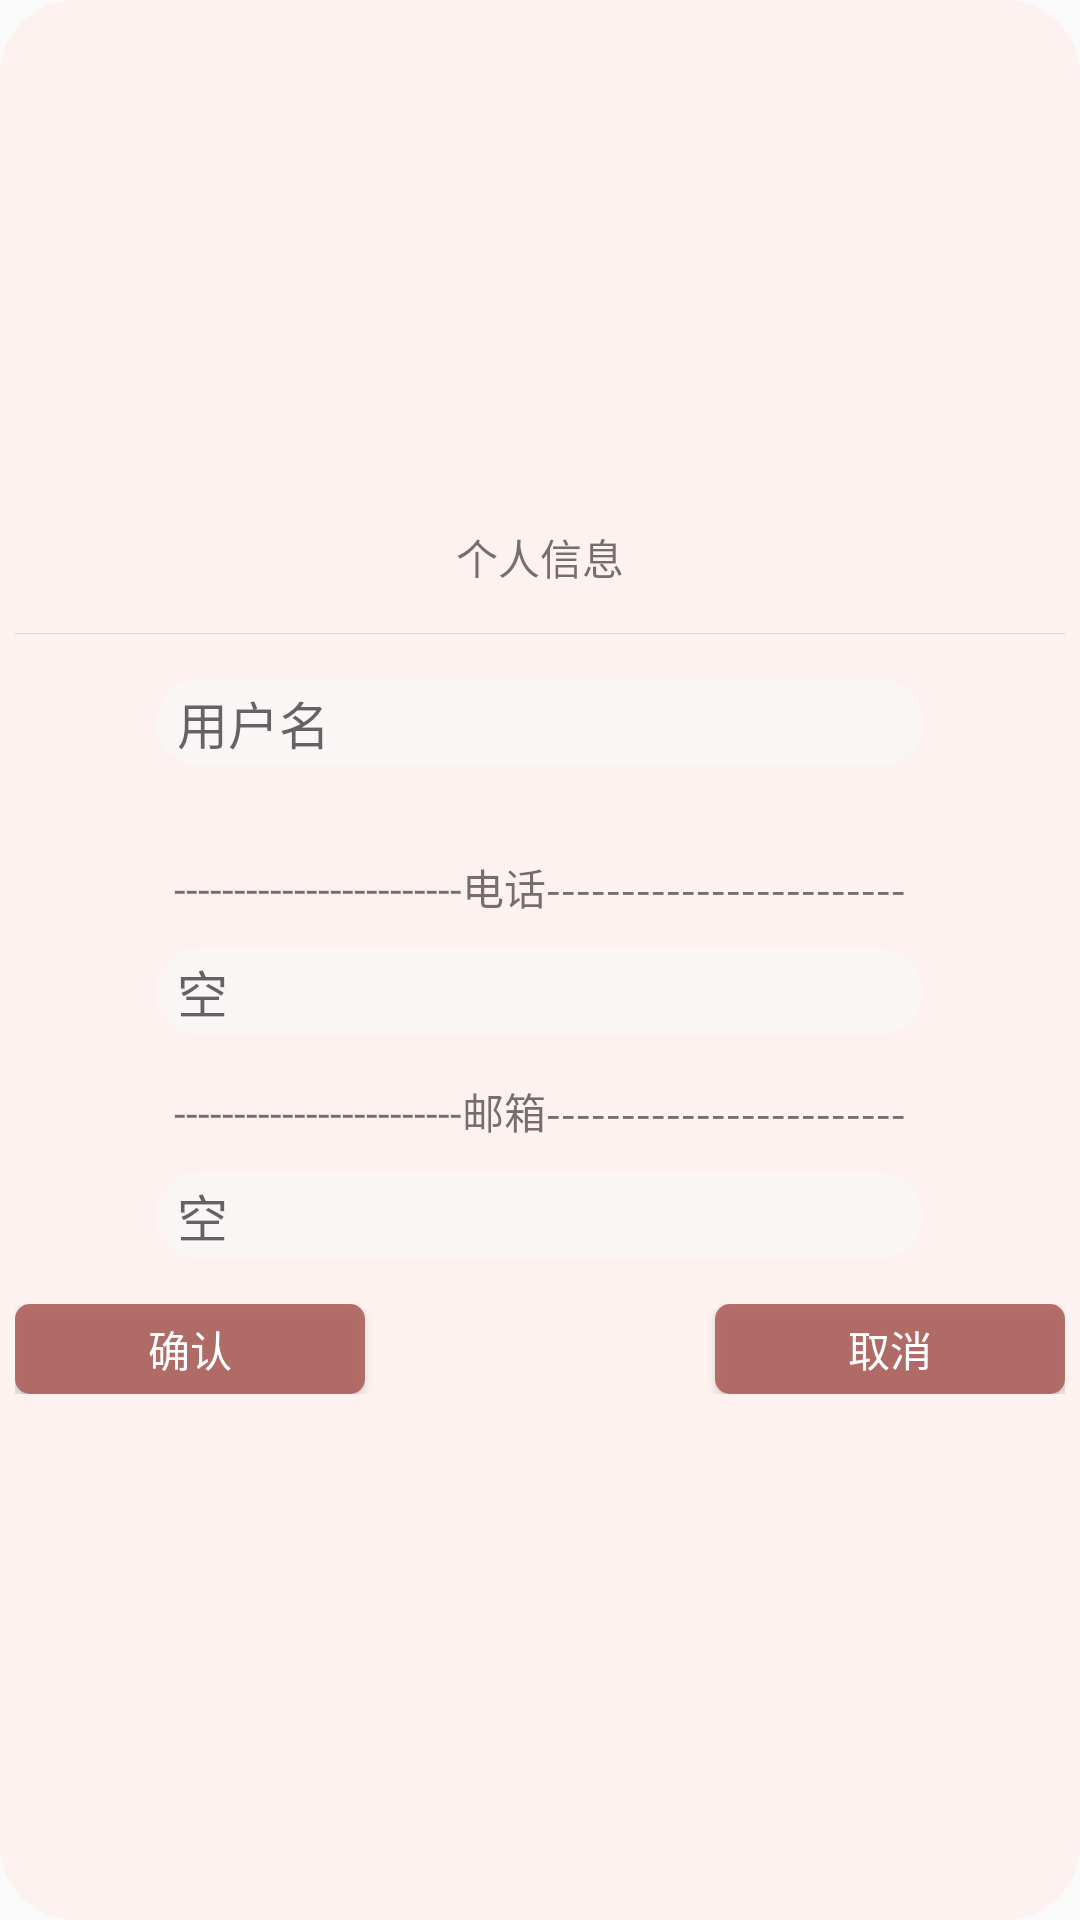

Write the Android layout XML for this screen, with the resource values it uses.
<!-- AndroidManifest.xml: application theme AppTheme -->
<!-- res/layout/info_dialog_layout.xml -->
<?xml version="1.0" encoding="utf-8"?>
<LinearLayout xmlns:android="http://schemas.android.com/apk/res/android"
    style="@style/info_dialog_style"
    android:layout_width="wrap_content"
    android:layout_height="wrap_content"
    android:layout_gravity="center"
    android:background="@drawable/infodialog_bg"
    android:gravity="center"
    android:orientation="vertical"
    android:padding="5dp">

    <TextView
        android:layout_width="wrap_content"
        android:layout_height="wrap_content"
        android:layout_marginBottom="15dp"
        android:text="个人信息" />

    <View
        android:layout_width="match_parent"
        android:layout_height="0.1dp"
        android:layout_marginBottom="15dp"
        android:background="@color/infoDialog_view_btn_and_mine_ll_bg_color" />

    <EditText
        android:id="@+id/infodialog_et_name"
        android:layout_width="wrap_content"
        android:layout_height="wrap_content"
        android:layout_gravity="center"
        android:layout_marginBottom="15dp"
        android:background="@drawable/infodialog_and_login_register_et"
        android:ems="13"
        android:hint="用户名"
        android:inputType="text"
        android:maxLines="1"
        android:textSize="17sp" />

    <RelativeLayout
        android:layout_width="match_parent"
        android:layout_height="wrap_content"
        android:layout_marginBottom="15dp">

        
        
        
        
        
        

        
        
        
        
        
        

        
        
        
        
        
        
        
        

        
        
        
        
        
        
        
        
    </RelativeLayout>

    <TextView
        android:layout_width="wrap_content"
        android:layout_height="wrap_content"
        android:layout_marginBottom="10dp"
        android:gravity="left"
        android:text="------------------------电话------------------------" />

    <EditText
        android:id="@+id/infodialog_et_phone"
        android:layout_width="wrap_content"
        android:layout_height="wrap_content"
        android:layout_gravity="center"
        android:layout_marginBottom="15dp"
        android:background="@drawable/infodialog_and_login_register_et"
        android:ems="13"
        android:hint="空"
        android:inputType="text"
        android:maxLines="1"
        android:textSize="17sp" />

    <TextView
        android:layout_width="wrap_content"
        android:layout_height="wrap_content"
        android:layout_marginBottom="10dp"
        android:gravity="left"
        android:text="------------------------邮箱------------------------" />

    <EditText
        android:id="@+id/infodialog_et_email"
        android:layout_width="wrap_content"
        android:layout_height="wrap_content"
        android:layout_gravity="center"
        android:layout_marginBottom="15dp"
        android:background="@drawable/infodialog_and_login_register_et"
        android:ems="13"
        android:hint="空"
        android:inputType="text"
        android:maxLines="1"
        android:textSize="17sp" />

    <LinearLayout
        android:layout_width="match_parent"
        android:layout_height="wrap_content"
        android:orientation="horizontal">

        <Button
            android:id="@+id/infodialog_btn_confirm"
            android:layout_width="0dp"
            android:layout_height="30dp"
            android:layout_weight="1"
            android:textColor="@color/colorWhite"
            android:background="@drawable/login_register_btn_bg"
            android:text="确认"
            android:textSize="14sp"/>

        <View
            android:layout_width="0dp"
            android:layout_height="match_parent"
            android:layout_weight="1"/>

        <Button
            android:id="@+id/infodialog_btn_cancel"
            android:layout_width="0dp"
            android:layout_height="30dp"
            android:layout_weight="1"
            android:textColor="@color/colorWhite"
            android:background="@drawable/login_register_btn_bg"
            android:text="取消"
            android:textSize="14sp"/>

    </LinearLayout>

</LinearLayout>
<!-- resources referenced by this layout -->
<resources>
  <color name="colorWhite">#FFFFFF</color>
  <color name="infoDialog_view_btn_and_mine_ll_bg_color">#EEF1CDB9</color>
  <!-- drawable infodialog_and_login_register_et (drawable) -->
  <?xml version="1.0" encoding="utf-8"?>
  <shape xmlns:android="http://schemas.android.com/apk/res/android">
      <solid android:color="@color/infoDialg_and_login_register_et_color"/>
      <corners android:radius="50dp"/>
      <padding android:bottom="2dp" android:left="7dp" android:right="7dp" android:top="2dp"/>
  </shape>
  <!-- drawable infodialog_bg (drawable) -->
  <?xml version="1.0" encoding="utf-8"?>
  <shape xmlns:android="http://schemas.android.com/apk/res/android">
      <corners android:radius="25dp"/>
      <solid android:color="@color/infoDialog_and_login_register_mine_bg_color"/>
  </shape>
  <!-- drawable infodialog_lady_selector (drawable) -->
  <?xml version="1.0" encoding="utf-8"?>
  <selector xmlns:android="http://schemas.android.com/apk/res/android">
      <item android:drawable="@drawable/infodialog_rb_lady_nomal" android:state_checked="false"/>
      <item android:drawable="@drawable/infodialog_rb_lady_press" android:state_checked="true"/>
  </selector>
  <!-- drawable infodialog_sir_selector (drawable) -->
  <?xml version="1.0" encoding="utf-8"?>
  <selector xmlns:android="http://schemas.android.com/apk/res/android">
      <item android:drawable="@drawable/infodialog_rb_sir_nomal" android:state_checked="false"/>
      <item android:drawable="@drawable/infodialog_rb_sir_press" android:state_checked="true"/>
  </selector>
  <!-- drawable login_register_btn_bg (drawable) -->
  <?xml version="1.0" encoding="utf-8"?>
  <shape xmlns:android="http://schemas.android.com/apk/res/android">
  
      <solid android:color="@color/login_register_bt_color"/>
      <corners android:radius="5dp"/>
  
  </shape>
  <style name="infoDialog_RadioButtonStyle">
          <item name="android:gravity">center</item>
          <item name="android:layout_width">0dp</item>
          <item name="android:layout_weight">1</item>
          <item name="android:layout_height">wrap_content</item>
          <item name="android:button">@null</item>
      </style>
  <style name="info_dialog_style">
          <item name="android:windowBackground">@android:color/transparent</item> 
          <item name="android:windowFrame">@null</item> 
          <item name="android:windowNoTitle">true</item> 
          <item name="android:windowIsFloating">true</item> 
          <item name="android:windowIsTranslucent">true</item> 
          <item name="android:windowContentOverlay">@null</item> 
          <item name="android:windowAnimationStyle">@android:style/Animation.Dialog</item> 
          <item name="android:backgroundDimEnabled">true</item> 
      </style>
  <style name="AppTheme" parent="Theme.AppCompat.Light.NoActionBar">
          
          <item name="colorPrimary">@color/colorPrimary</item>
          <item name="colorPrimaryDark">@color/colorPrimaryDark</item>
          <item name="colorAccent">@color/colorAccent</item>
      </style>
  <color name="infoDialg_and_login_register_et_color">#FAF6F6</color>
  <color name="infoDialog_and_login_register_mine_bg_color">#FDF2F0</color>
  <!-- drawable infodialog_rb_lady_nomal: png bitmap (drawable-xxhdpi, 809 bytes) -->
  <!-- drawable infodialog_rb_lady_press: png bitmap (drawable-xxhdpi, 950 bytes) -->
  <!-- drawable infodialog_rb_sir_nomal: png bitmap (drawable-xxhdpi, 726 bytes) -->
  <!-- drawable infodialog_rb_sir_press: png bitmap (drawable-xxhdpi, 843 bytes) -->
  <color name="login_register_bt_color">#EBAF6460</color>
  <color name="colorPrimary">#A86948</color>
  <color name="colorPrimaryDark">#A86948</color>
  <color name="colorAccent">#A86948</color>
</resources>
